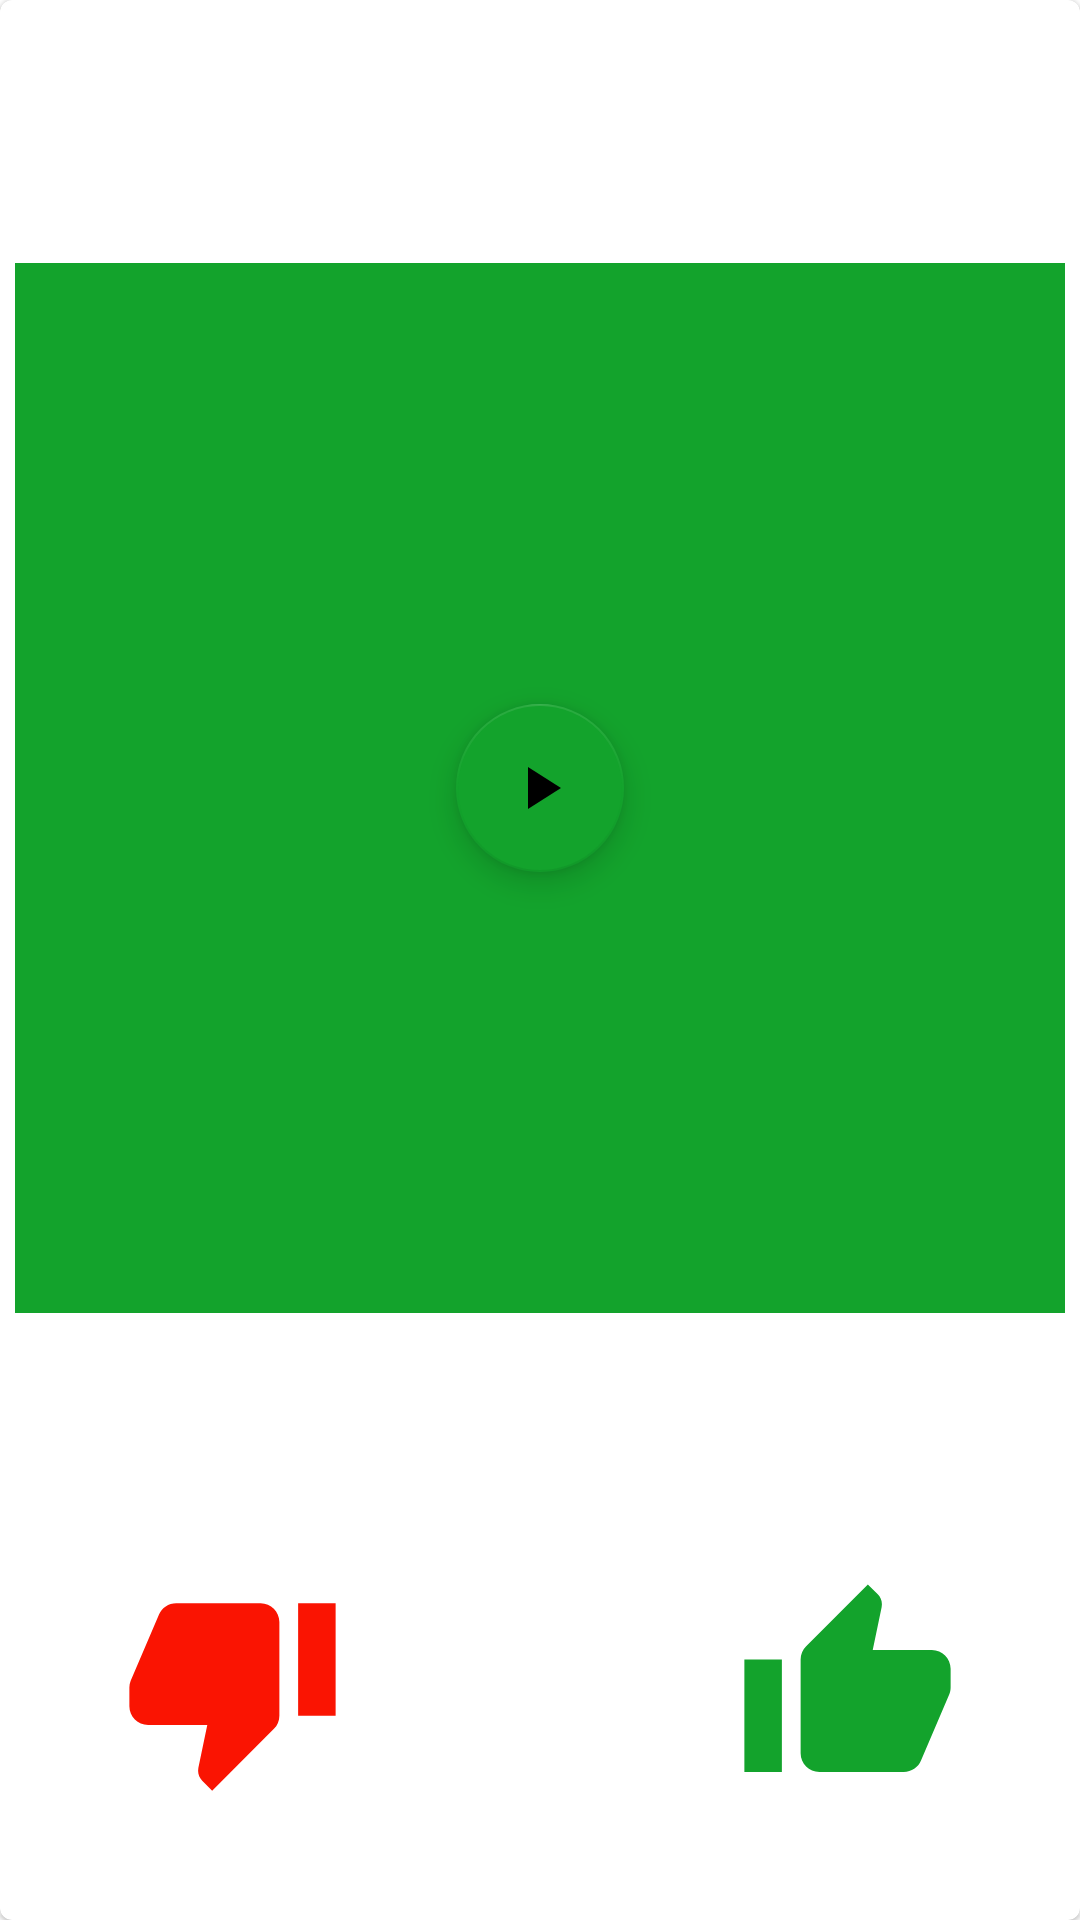

The Android layout XML behind this screen, and the referenced resources:
<!-- AndroidManifest.xml: application theme Theme.MusicSwipe -->
<!-- res/layout/song_card.xml -->
<?xml version="1.0" encoding="utf-8"?>
<com.google.android.material.card.MaterialCardView xmlns:android="http://schemas.android.com/apk/res/android"
    android:layout_width="match_parent"
    android:layout_height="match_parent"
    xmlns:app="http://schemas.android.com/apk/res-auto">

    <androidx.constraintlayout.widget.ConstraintLayout
        android:layout_width="match_parent"
        android:layout_height="match_parent">

        <com.google.android.material.floatingactionbutton.FloatingActionButton
            android:id="@+id/play_button"
            android:layout_width="wrap_content"
            android:layout_height="wrap_content"
            android:src="@drawable/baseline_play_arrow_24"
            app:layout_constraintBottom_toTopOf="@id/thumbs_down_icon"
            app:layout_constraintTop_toTopOf="parent"
            app:layout_constraintLeft_toLeftOf="parent"
            app:layout_constraintRight_toRightOf="parent"/>

        <ImageView
            android:id="@+id/song_cover"
            android:layout_width="350dp"
            android:layout_height="350dp"
            android:layout_margin="10dp"
            app:layout_constraintBottom_toTopOf="@id/thumbs_down_icon"
            app:layout_constraintTop_toTopOf="parent"
            app:layout_constraintLeft_toLeftOf="parent"
            app:layout_constraintRight_toRightOf="parent"
            android:background="@color/green"/>

        <TextView
            android:id="@+id/song_title"
            android:layout_width="wrap_content"
            android:layout_height="wrap_content"
            app:layout_constraintTop_toBottomOf="@id/song_cover"
            app:layout_constraintLeft_toLeftOf="parent"
            app:layout_constraintRight_toRightOf="parent"
            android:padding="8dp"
            android:paddingBottom="0dp"
            android:textAppearance="?attr/textAppearanceHeadline6"/>

        <TextView
            android:id="@+id/song_artist"
            android:layout_width="wrap_content"
            android:layout_height="wrap_content"
            app:layout_constraintTop_toBottomOf="@id/song_title"
            app:layout_constraintLeft_toLeftOf="parent"
            app:layout_constraintRight_toRightOf="parent"
            android:textAppearance="?attr/textAppearanceBody1"/>

        <ImageView
            android:id="@+id/thumbs_down_icon"
            android:layout_width="75dp"
            android:layout_height="75dp"
            app:layout_constraintBottom_toBottomOf="parent"
            app:layout_constraintStart_toStartOf="parent"
            android:src="@drawable/baseline_thumb_down_24"
            android:layout_margin="40dp"/>

        <ImageView
            android:id="@+id/thumbs_up_icon"
            android:layout_width="75dp"
            android:layout_height="75dp"
            app:layout_constraintBottom_toBottomOf="parent"
            app:layout_constraintEnd_toEndOf="parent"
            android:src="@drawable/baseline_thumb_up_24"
            android:layout_margin="40dp"/>

    </androidx.constraintlayout.widget.ConstraintLayout>

</com.google.android.material.card.MaterialCardView>
<!-- resources referenced by this layout -->
<resources>
  <color name="green">#13A32C</color>
  <!-- drawable baseline_play_arrow_24 (drawable) -->
  <vector android:height="75dp" android:tint="#FFFFFF"
      android:viewportHeight="24" android:viewportWidth="24"
      android:width="75dp" xmlns:android="http://schemas.android.com/apk/res/android">
      <path android:fillColor="@android:color/white" android:pathData="M8,5v14l11,-7z"/>
  </vector>
  <!-- drawable baseline_thumb_down_24 (drawable) -->
  <vector android:height="24dp" android:tint="#FA1402"
      android:viewportHeight="24" android:viewportWidth="24"
      android:width="24dp" xmlns:android="http://schemas.android.com/apk/res/android">
      <path android:fillColor="@android:color/white" android:pathData="M15,3L6,3c-0.83,0 -1.54,0.5 -1.84,1.22l-3.02,7.05c-0.09,0.23 -0.14,0.47 -0.14,0.73v2c0,1.1 0.9,2 2,2h6.31l-0.95,4.57 -0.03,0.32c0,0.41 0.17,0.79 0.44,1.06L9.83,23l6.59,-6.59c0.36,-0.36 0.58,-0.86 0.58,-1.41L17,5c0,-1.1 -0.9,-2 -2,-2zM19,3v12h4L23,3h-4z"/>
  </vector>
  <!-- drawable baseline_thumb_up_24 (drawable) -->
  <vector android:height="24dp" android:tint="#13A32C"
      android:viewportHeight="24" android:viewportWidth="24"
      android:width="24dp" xmlns:android="http://schemas.android.com/apk/res/android">
      <path android:fillColor="@android:color/white" android:pathData="M1,21h4L5,9L1,9v12zM23,10c0,-1.1 -0.9,-2 -2,-2h-6.31l0.95,-4.57 0.03,-0.32c0,-0.41 -0.17,-0.79 -0.44,-1.06L14.17,1 7.59,7.59C7.22,7.95 7,8.45 7,9v10c0,1.1 0.9,2 2,2h9c0.83,0 1.54,-0.5 1.84,-1.22l3.02,-7.05c0.09,-0.23 0.14,-0.47 0.14,-0.73v-2z"/>
  </vector>
  <style name="Theme.MusicSwipe" parent="Theme.MaterialComponents.DayNight.DarkActionBar">
          
          <item name="colorPrimary">@color/purple_500</item>
          <item name="colorPrimaryVariant">@color/purple_700</item>
          <item name="colorOnPrimary">@color/white</item>
          
          <item name="colorSecondary">@color/green</item>
          <item name="colorSecondaryVariant">@color/teal_700</item>
          <item name="colorOnSecondary">@color/black</item>
          
          <item name="android:statusBarColor">?attr/colorPrimaryVariant</item>
          
      </style>
  <color name="purple_500">#FF6200EE</color>
  <color name="purple_700">#FF3700B3</color>
  <color name="white">#FFFFFFFF</color>
  <color name="teal_700">#FF018786</color>
  <color name="black">#FF000000</color>
</resources>
